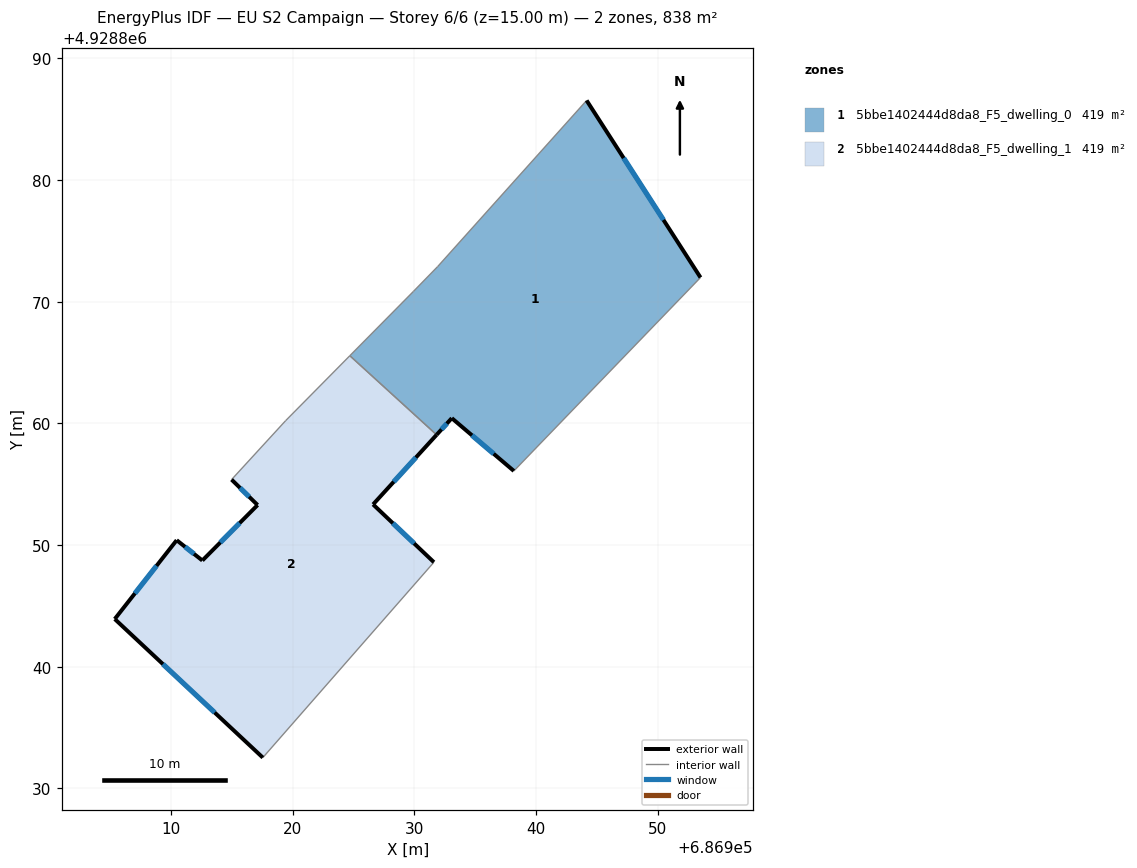
=== STOREY PLAN SPEC (per zone: floor XY polygon, exterior-wall plan segments, windows/doors) ===
zone 1: 5bbe1402444d8da8_F5_dwelling_0  (418.9 m²)
  floor: (686944.17, 4928886.54) (686953.53, 4928871.99) (686938.19, 4928856.09) (686933.09, 4928860.43) (686931.84, 4928859.07) (686924.71, 4928865.57) (686929.94, 4928870.85) (686931.93, 4928872.89)
  exterior wall: (686953.53, 4928871.99) – (686944.17, 4928886.54)  [17.3 m]
    window: (686950.48, 4928876.72) – (686947.21, 4928881.81)  [6.3 m²]
  exterior wall: (686933.09, 4928860.43) – (686938.19, 4928856.09)  [6.7 m]
    window: (686934.75, 4928859.02) – (686936.53, 4928857.51)  [2.5 m²]
  exterior wall: (686931.84, 4928859.07) – (686933.09, 4928860.43)  [1.9 m]
    window: (686932.25, 4928859.51) – (686932.68, 4928859.99)  [0.7 m²]
  interior walls: 5
zone 2: 5bbe1402444d8da8_F5_dwelling_1  (418.9 m²)
  floor: (686931.84, 4928859.07) (686926.62, 4928853.34) (686931.62, 4928848.59) (686917.56, 4928832.54) (686905.39, 4928843.92) (686910.48, 4928850.41) (686912.59, 4928848.74) (686917.13, 4928853.29) (686914.99, 4928855.38) (686919.44, 4928860.23) (686924.71, 4928865.57)
  exterior wall: (686905.39, 4928843.92) – (686917.56, 4928832.54)  [16.7 m]
    window: (686909.35, 4928840.22) – (686913.60, 4928836.24)  [6.1 m²]
  exterior wall: (686910.48, 4928850.41) – (686905.39, 4928843.92)  [8.2 m]
    window: (686908.82, 4928848.30) – (686907.04, 4928846.03)  [3.0 m²]
  exterior wall: (686912.59, 4928848.74) – (686910.48, 4928850.41)  [2.7 m]
    window: (686911.90, 4928849.28) – (686911.16, 4928849.86)  [1.0 m²]
  exterior wall: (686917.13, 4928853.29) – (686912.59, 4928848.74)  [6.4 m]
    window: (686915.65, 4928851.81) – (686914.06, 4928850.22)  [2.4 m²]
  exterior wall: (686914.99, 4928855.38) – (686917.13, 4928853.29)  [3.0 m]
    window: (686915.68, 4928854.70) – (686916.43, 4928853.97)  [1.1 m²]
  exterior wall: (686926.62, 4928853.34) – (686931.84, 4928859.07)  [7.7 m]
    window: (686928.32, 4928855.20) – (686930.14, 4928857.20)  [2.8 m²]
  exterior wall: (686931.62, 4928848.59) – (686926.62, 4928853.34)  [6.9 m]
    window: (686929.99, 4928850.14) – (686928.24, 4928851.80)  [2.5 m²]
  interior walls: 4

=== DERIVED (storey summary) ===
Building: EU S2 Campaign
Storey: 6 of 6  (floor level z = 15.00 m)
Storey gross floor area: 837.8 m²
Zones on this storey: 2
  - 5bbe1402444d8da8_F5_dwelling_0: floor 418.9 m²; exterior wall 25.9 m (77.6 m²); 3 window(s) 9.5 m²; WWR 12.2%
  - 5bbe1402444d8da8_F5_dwelling_1: floor 418.9 m²; exterior wall 51.7 m (155.0 m²); 7 window(s) 18.9 m²; WWR 12.2%
Zone adjacency (shared interzone walls):
  - 5bbe1402444d8da8_F5_dwelling_0 ↔ 5bbe1402444d8da8_F5_dwelling_1